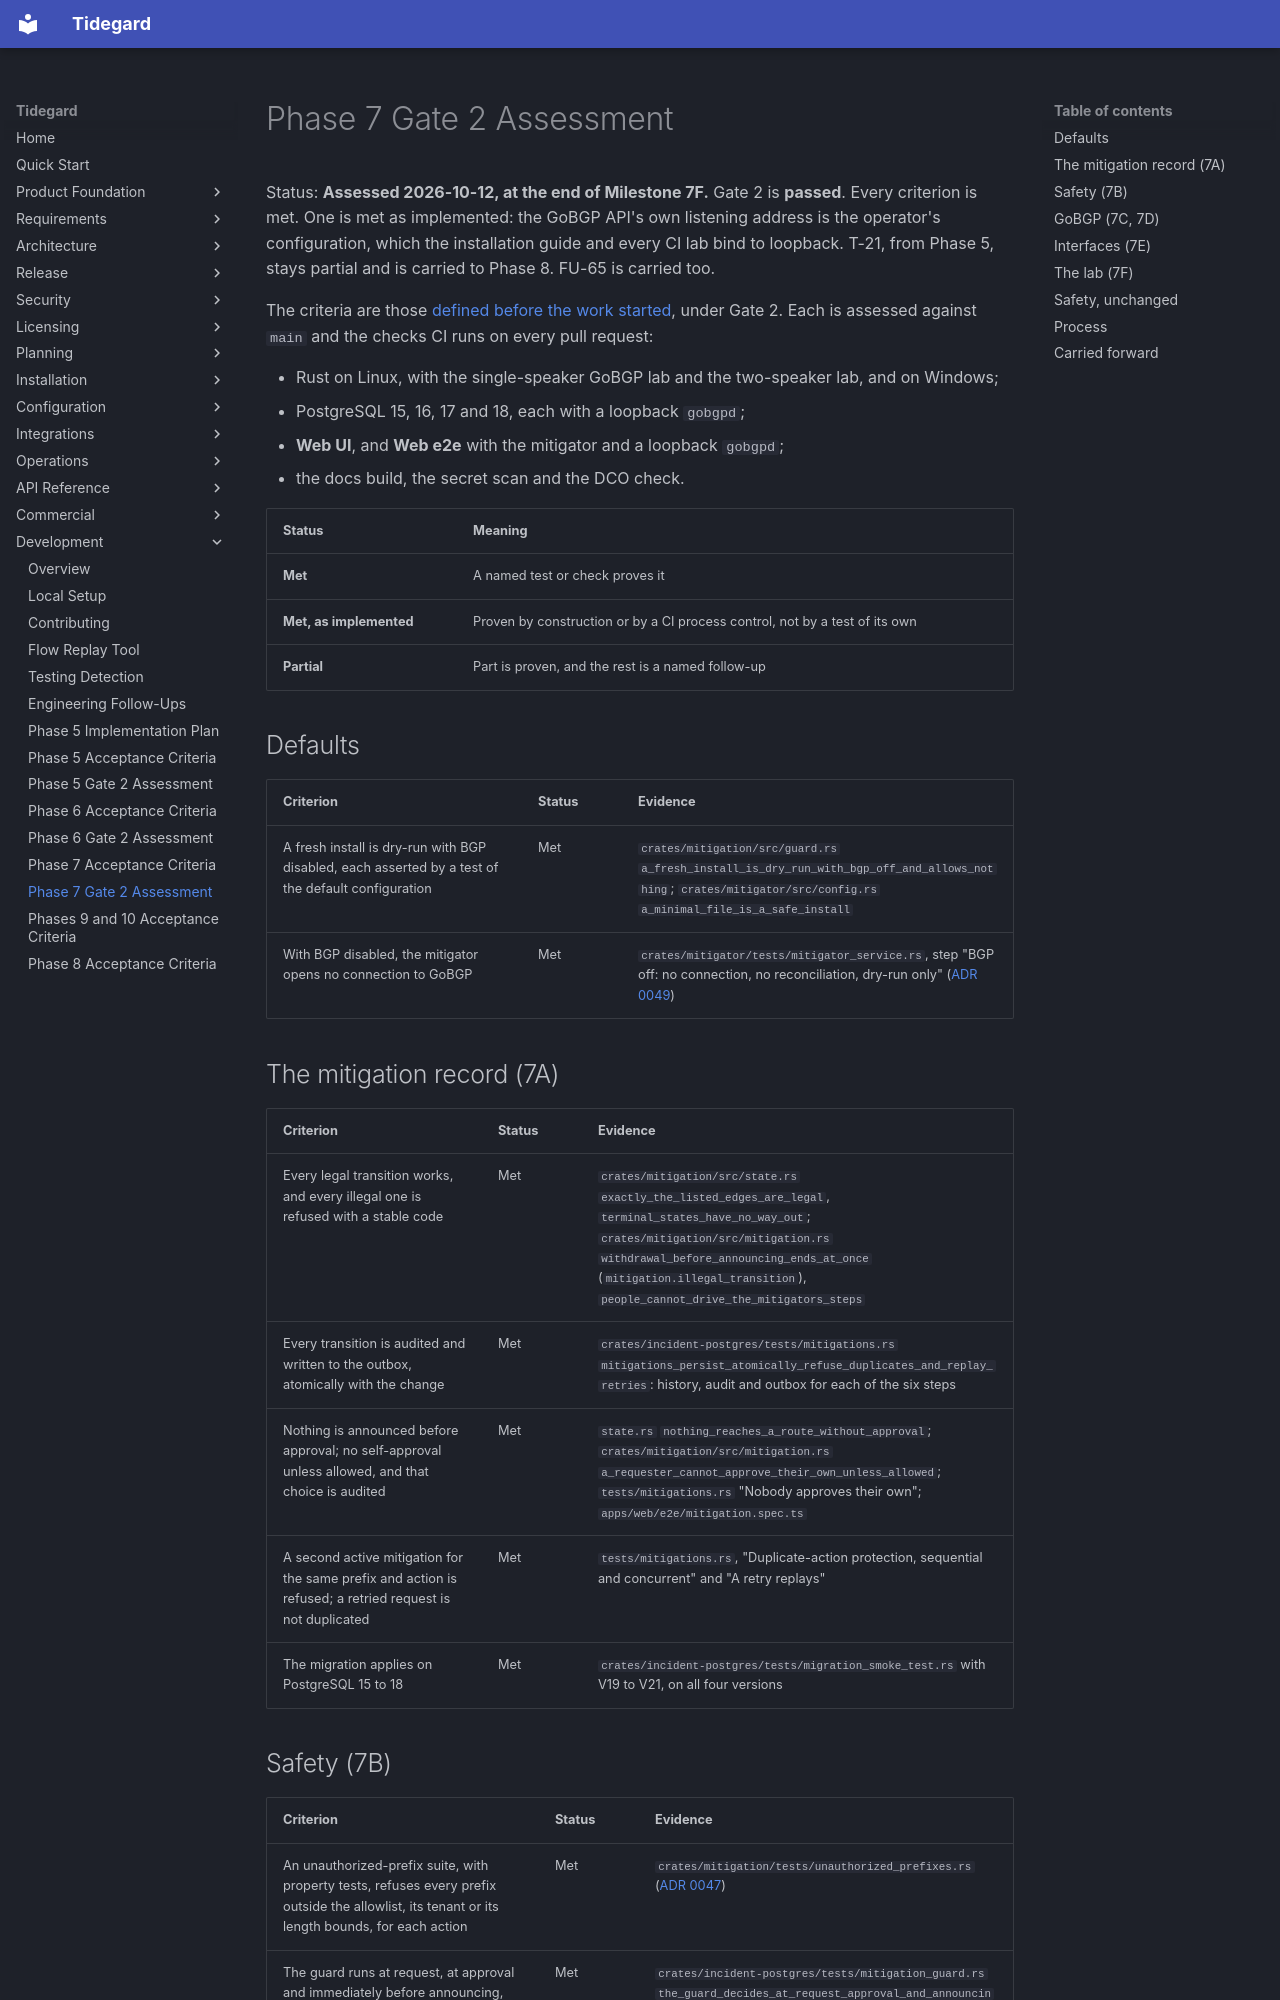

repository: LogiXhare/tidegard · page: development/phase7-gate2-assessment/index.html · generator: mkdocs

# Phase 7 Gate 2 Assessment

Status: **Assessed 2026-10-12, at the end of Milestone 7F.** Gate 2 is
**passed**. Every criterion is met. One is met as implemented: the
GoBGP API's own listening address is the operator's configuration, which
the installation guide and every CI lab bind to loopback. T-21, from
Phase 5, stays partial and is carried to Phase 8. FU-65 is carried too.

The criteria are those
[defined before the work started](phase7-acceptance-criteria.md), under
Gate 2. Each is assessed against `main` and the checks CI runs on every
pull request:

- Rust on Linux, with the single-speaker GoBGP lab and the two-speaker
  lab, and on Windows;
- PostgreSQL 15, 16, 17 and 18, each with a loopback `gobgpd`;
- **Web UI**, and **Web e2e** with the mitigator and a loopback `gobgpd`;
- the docs build, the secret scan and the DCO check.

| Status | Meaning |
|---|---|
| **Met** | A named test or check proves it |
| **Met, as implemented** | Proven by construction or by a CI process control, not by a test of its own |
| **Partial** | Part is proven, and the rest is a named follow-up |

## Defaults

| Criterion | Status | Evidence |
|---|---|---|
| A fresh install is dry-run with BGP disabled, each asserted by a test of the default configuration | Met | `crates/mitigation/src/guard.rs` `a_fresh_install_is_dry_run_with_bgp_off_and_allows_nothing`; `crates/mitigator/src/config.rs` `a_minimal_file_is_a_safe_install` |
| With BGP disabled, the mitigator opens no connection to GoBGP | Met | `crates/mitigator/tests/mitigator_service.rs`, step "BGP off: no connection, no reconciliation, dry-run only" ([ADR 0049](../architecture/decisions/0049-phase7d-mitigator-service.md)) |

## The mitigation record (7A)

| Criterion | Status | Evidence |
|---|---|---|
| Every legal transition works, and every illegal one is refused with a stable code | Met | `crates/mitigation/src/state.rs` `exactly_the_listed_edges_are_legal`, `terminal_states_have_no_way_out`; `crates/mitigation/src/mitigation.rs` `withdrawal_before_announcing_ends_at_once` (`mitigation.illegal_transition`), `people_cannot_drive_the_mitigators_steps` |
| Every transition is audited and written to the outbox, atomically with the change | Met | `crates/incident-postgres/tests/mitigations.rs` `mitigations_persist_atomically_refuse_duplicates_and_replay_retries`: history, audit and outbox for each of the six steps |
| Nothing is announced before approval; no self-approval unless allowed, and that choice is audited | Met | `state.rs` `nothing_reaches_a_route_without_approval`; `crates/mitigation/src/mitigation.rs` `a_requester_cannot_approve_their_own_unless_allowed`; `tests/mitigations.rs` "Nobody approves their own"; `apps/web/e2e/mitigation.spec.ts` |
| A second active mitigation for the same prefix and action is refused; a retried request is not duplicated | Met | `tests/mitigations.rs`, "Duplicate-action protection, sequential and concurrent" and "A retry replays" |
| The migration applies on PostgreSQL 15 to 18 | Met | `crates/incident-postgres/tests/migration_smoke_test.rs` with V19 to V21, on all four versions |
